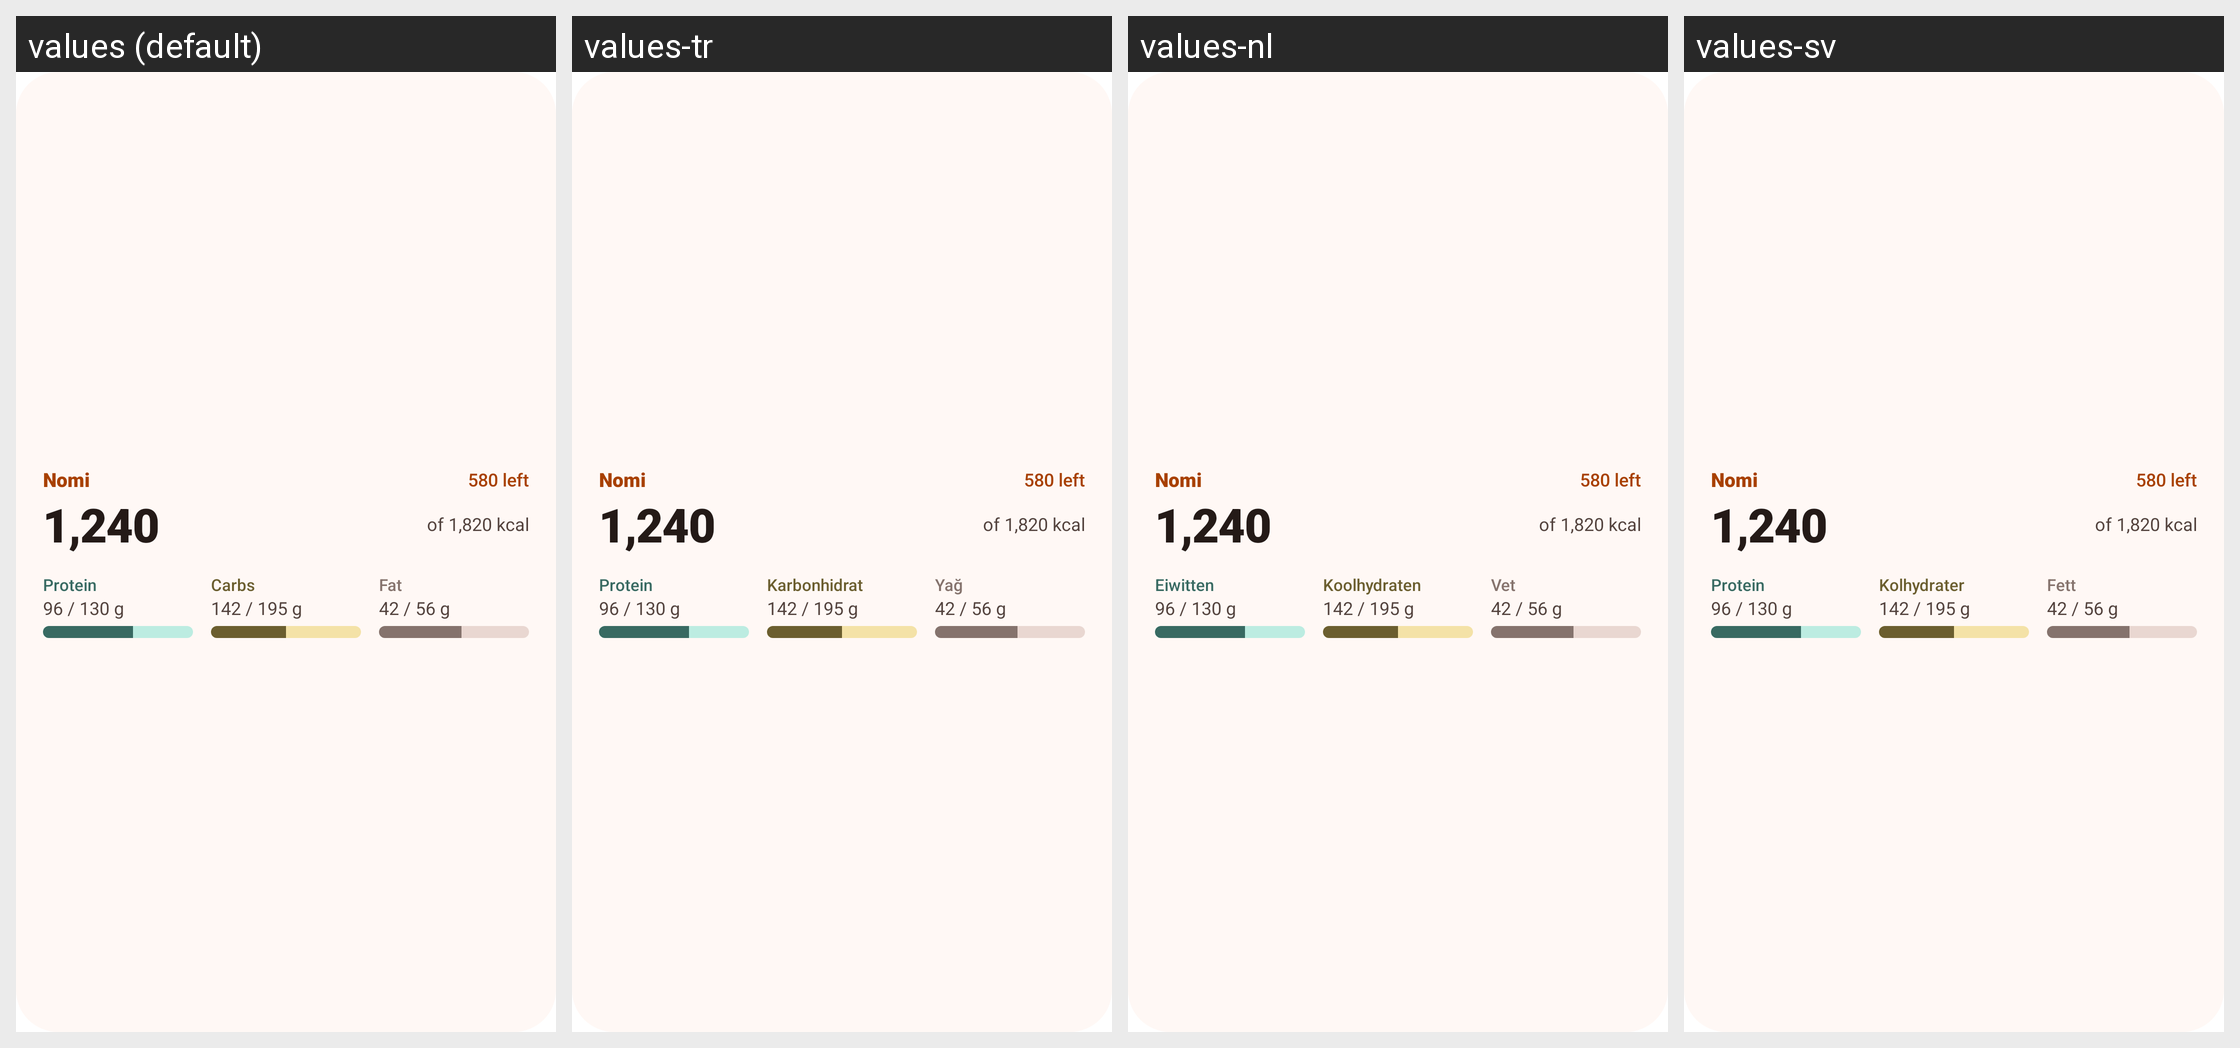

Locale-by-locale string values for the Android screen shown in this grid:
Android screen res/layout/widget_today_large.xml rendered under 4 locales, left to right: values (default), values-tr, values-nl, values-sv. Device: Nexus 5 (rendered at 1080×1920; each locale shown at half size, 540×960, under a caption strip naming it); theme Theme.Nomi.Starting.
Other locales in the repository, not shown: values-de, values-es, values-fr, values-it, values-pt, values-sq.
Strings drawn on this screen, with the default value and each locale's value (text and hints the layout hard-codes, and strings that could not be matched under every locale, appear in the picture but are not listed):

app_name
  values: Nomi
  values-tr: Nomi  [not translated; the default value is used]
  values-nl: Nomi  [not translated; the default value is used]
  values-sv: Nomi  [not translated; the default value is used]

widget_preview_left
  values: 580 left
  values-tr: 580 left  [not translated; the default value is used]
  values-nl: 580 left  [not translated; the default value is used]
  values-sv: 580 left  [not translated; the default value is used]

widget_preview_hero
  values: 1,240
  values-tr: 1,240  [not translated; the default value is used]
  values-nl: 1,240  [not translated; the default value is used]
  values-sv: 1,240  [not translated; the default value is used]

widget_preview_of_target
  values: of 1,820 kcal
  values-tr: of 1,820 kcal  [not translated; the default value is used]
  values-nl: of 1,820 kcal  [not translated; the default value is used]
  values-sv: of 1,820 kcal  [not translated; the default value is used]

widget_label_protein
  values: Protein
  values-tr: Protein
  values-nl: Eiwitten
  values-sv: Protein

widget_preview_macro_protein
  values: 96 / 130 g
  values-tr: 96 / 130 g  [not translated; the default value is used]
  values-nl: 96 / 130 g  [not translated; the default value is used]
  values-sv: 96 / 130 g  [not translated; the default value is used]

widget_label_carbs
  values: Carbs
  values-tr: Karbonhidrat
  values-nl: Koolhydraten
  values-sv: Kolhydrater

widget_preview_macro_carb
  values: 142 / 195 g
  values-tr: 142 / 195 g  [not translated; the default value is used]
  values-nl: 142 / 195 g  [not translated; the default value is used]
  values-sv: 142 / 195 g  [not translated; the default value is used]

widget_label_fat
  values: Fat
  values-tr: Yağ
  values-nl: Vet
  values-sv: Fett

widget_preview_macro_fat
  values: 42 / 56 g
  values-tr: 42 / 56 g  [not translated; the default value is used]
  values-nl: 42 / 56 g  [not translated; the default value is used]
  values-sv: 42 / 56 g  [not translated; the default value is used]
